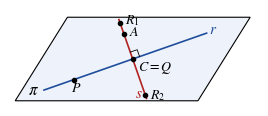
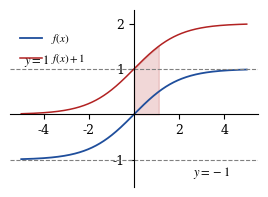
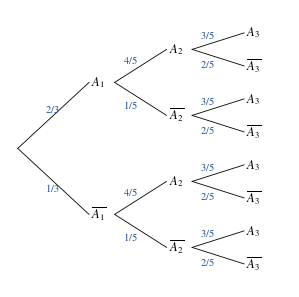
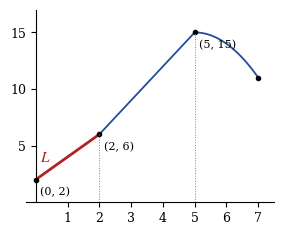
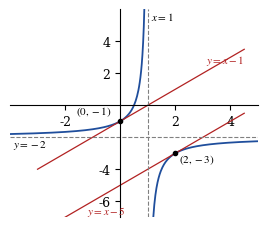

Generate these figures, in order, with matplotlib:
import numpy as np
import matplotlib
matplotlib.use("Agg")
import matplotlib.pyplot as plt
from matplotlib.patches import Polygon

plt.rcParams.update({
    "font.family": "serif", "font.serif": ["Times New Roman", "Times", "DejaVu Serif"],
    "mathtext.fontset": "stix", "font.size": 11, "axes.linewidth": 0.8,
})
OUT = "fig-{}.png"


def axes_center(ax):
    ax.spines["left"].set_position("zero"); ax.spines["bottom"].set_position("zero")
    ax.spines["right"].set_visible(False); ax.spines["top"].set_visible(False)
    ax.tick_params(labelsize=9)


# ---- Q1: plane with r and s perpendicular at C = Q ----
fig, ax = plt.subplots(figsize=(3.2, 2.4))
ax.add_patch(Polygon([[0, 0], [7, 0], [9, 3.2], [2, 3.2]], closed=True, fc="#eef3fb", ec="black", lw=0.8))
C = np.array([4.5, 1.6])
dr = np.array([1, 0.35]); dr /= np.linalg.norm(dr)
ds = np.array([-0.35, 1]); ds /= np.linalg.norm(ds)
ax.plot(*np.array([C - 3.6 * dr, C + 3.0 * dr]).T, color="#1f4e9c", lw=1.2)
ax.plot(*np.array([C - 1.6 * ds, C + 1.6 * ds]).T, color="#b22222", lw=1.2)
P = C - 2.4 * dr; A = C + 1.0 * ds
R1 = C + 1.45 * ds; R2 = C - 1.45 * ds
for pt, lab, off in [(P, "$P$", (-0.1, -0.45)), (C, "$C=Q$", (0.2, -0.45)), (A, "$A$", (0.2, -0.05)),
                     (R1, "$R_1$", (0.2, 0.0)), (R2, "$R_2$", (0.2, -0.15))]:
    ax.plot(*pt, "ko", ms=3)
    ax.text(pt[0] + off[0], pt[1] + off[1], lab, fontsize=10)
sq = 0.28
ax.plot(*np.array([C + sq * dr, C + sq * dr + sq * ds, C + sq * ds]).T, color="black", lw=0.6)
ax.text(C[0] + 3.0 * dr[0] + 0.1, C[1] + 3.0 * dr[1], "$r$", color="#1f4e9c")
ax.text(*(C - 1.6 * ds + np.array([-0.45, 0.05])), "$s$", color="#b22222")
ax.text(0.5, 0.25, r"$\pi$", fontsize=12)
ax.set_xlim(-0.2, 9.3); ax.set_ylim(-0.2, 3.5); ax.axis("off"); ax.set_aspect("equal")
fig.savefig(OUT.format("q1"), dpi=220, bbox_inches="tight"); plt.close(fig)

# ---- Q2: f(x) = (e^x - 1)/(e^x + 1) with asymptotes and the area of f+1 ----
fig, ax = plt.subplots(figsize=(3.2, 2.3))
xs = np.linspace(-5, 5, 400)
f = (np.exp(xs) - 1) / (np.exp(xs) + 1)
ax.plot(xs, f, color="#1f4e9c", lw=1.3, label=r"$f(x)$")
ax.plot(xs, f + 1, color="#b22222", lw=1.1, label=r"$f(x)+1$")
xi = np.linspace(0, np.log(3), 100)
ax.fill_between(xi, 0, (np.exp(xi) - 1) / (np.exp(xi) + 1) + 1, color="#b22222", alpha=0.18)
for yv in (1, -1):
    ax.axhline(yv, ls="--", color="gray", lw=0.8)
ax.text(-4.9, 1.1, "$y=1$", fontsize=9); ax.text(2.6, -1.35, "$y=-1$", fontsize=9)
ax.set_ylim(-1.6, 2.3); axes_center(ax)
ax.set_xticks([-4, -2, 2, 4]); ax.set_yticks([-1, 1, 2])
ax.legend(fontsize=8, loc="upper left", frameon=False, bbox_to_anchor=(0.0, 0.93))
fig.savefig(OUT.format("q2"), dpi=220, bbox_inches="tight"); plt.close(fig)

# ---- Q3: probability tree ----
fig, ax = plt.subplots(figsize=(3.6, 3.6))
ax.axis("off")
p = [("A_1", "2/3"), ("A_2", "4/5"), ("A_3", "3/5")]
q = ["1/3", "1/5", "2/5"]
xs_lv = [0, 1, 2, 3]
leaves = []


def draw(level, y, ylo, yhi, path):
    if level == 3:
        leaves.append((y, path)); return
    for k, (lab, pr, sign) in enumerate([(p[level][0], p[level][1], ""), (r"\overline{" + p[level][0] + "}", q[level], "c")]):
        ny = (ylo + (yhi - ylo) * (0.75 if k == 0 else 0.25))
        nlo, nhi = (ylo + (yhi - ylo) / 2, yhi) if k == 0 else (ylo, ylo + (yhi - ylo) / 2)
        ax.plot([xs_lv[level] + (0.25 if level else 0.0), xs_lv[level + 1] - 0.08], [y, ny], color="black", lw=0.6)
        ax.text(xs_lv[level + 1] - 0.05, ny, f"${lab}$", fontsize=9, ha="left", va="center")
        mx, my = (xs_lv[level] + xs_lv[level + 1]) / 2, (y + ny) / 2
        ax.text(mx - 0.05, my + (0.18 if k == 0 else -0.18), f"${pr}$", fontsize=7.5, ha="center", va="center", color="#1f4e9c")
        draw(level + 1, ny, nlo, nhi, path + [k == 0])


draw(0, 4, 0, 8, [])
ax.set_xlim(-0.1, 3.5); ax.set_ylim(-0.2, 8.2)
fig.savefig(OUT.format("q3"), dpi=220, bbox_inches="tight"); plt.close(fig)

# ---- Q5.1: piecewise function, [0,2] highlighted ----
fig, ax = plt.subplots(figsize=(3.2, 2.5))
x1 = np.linspace(0, 2, 50); x2 = np.linspace(2, 5, 80); x3 = np.linspace(5, 7, 60)
ax.plot(x1, 2 * x1 + 2, color="#b22222", lw=2.0)
ax.plot(x2, 3 * x2, color="#1f4e9c", lw=1.3)
ax.plot(x3, -(x3 - 5) ** 2 + 15, color="#1f4e9c", lw=1.3)
ax.plot([0, 2, 5, 7], [2, 6, 15, 11], "ko", ms=3)
ax.text(0.15, 3.6, "$L$", color="#b22222", fontsize=11)
for xv, yv, t in [(2, 6, "(2, 6)"), (5, 15, "(5, 15)"), (0, 2, "(0, 2)")]:
    ax.text(xv + 0.15, yv - 1.4, t, fontsize=8)
for xv, yv in [(2, 6), (5, 15)]:
    ax.plot([xv, xv], [0, yv], ls=":", color="gray", lw=0.7)
ax.set_xlim(-0.3, 7.5); ax.set_ylim(0, 17); axes_center(ax)
ax.set_xticks([1, 2, 3, 4, 5, 6, 7]); ax.set_yticks([5, 10, 15])
fig.savefig(OUT.format("q51"), dpi=220, bbox_inches="tight"); plt.close(fig)

# ---- Q5.2: f(x) = (-2x+1)/(x-1) with tangent lines of slope 1 ----
fig, ax = plt.subplots(figsize=(3.2, 2.7))
for xx in (np.linspace(-4, 0.88, 200), np.linspace(1.12, 5, 200)):
    ax.plot(xx, (-2 * xx + 1) / (xx - 1), color="#1f4e9c", lw=1.3)
xt = np.linspace(-3, 4.5, 10)
ax.plot(xt, xt - 1, color="#b22222", lw=0.9); ax.plot(xt, xt - 5, color="#b22222", lw=0.9)
ax.axvline(1, ls="--", color="gray", lw=0.8); ax.axhline(-2, ls="--", color="gray", lw=0.8)
ax.plot([0, 2], [-1, -3], "ko", ms=3)
ax.text(-1.6, -0.6, "$(0,-1)$", fontsize=8); ax.text(2.15, -3.6, "$(2,-3)$", fontsize=8)
ax.text(3.1, 2.6, "$y=x-1$", fontsize=8, color="#b22222"); ax.text(-1.2, -6.8, "$y=x-5$", fontsize=8, color="#b22222")
ax.text(1.1, 5.3, "$x=1$", fontsize=8); ax.text(-3.9, -2.6, "$y=-2$", fontsize=8)
ax.set_xlim(-4, 5); ax.set_ylim(-7, 6); axes_center(ax)
ax.set_xticks([-2, 2, 4]); ax.set_yticks([-6, -4, 2, 4])
fig.savefig(OUT.format("q52"), dpi=220, bbox_inches="tight"); plt.close(fig)
print("figures done")
